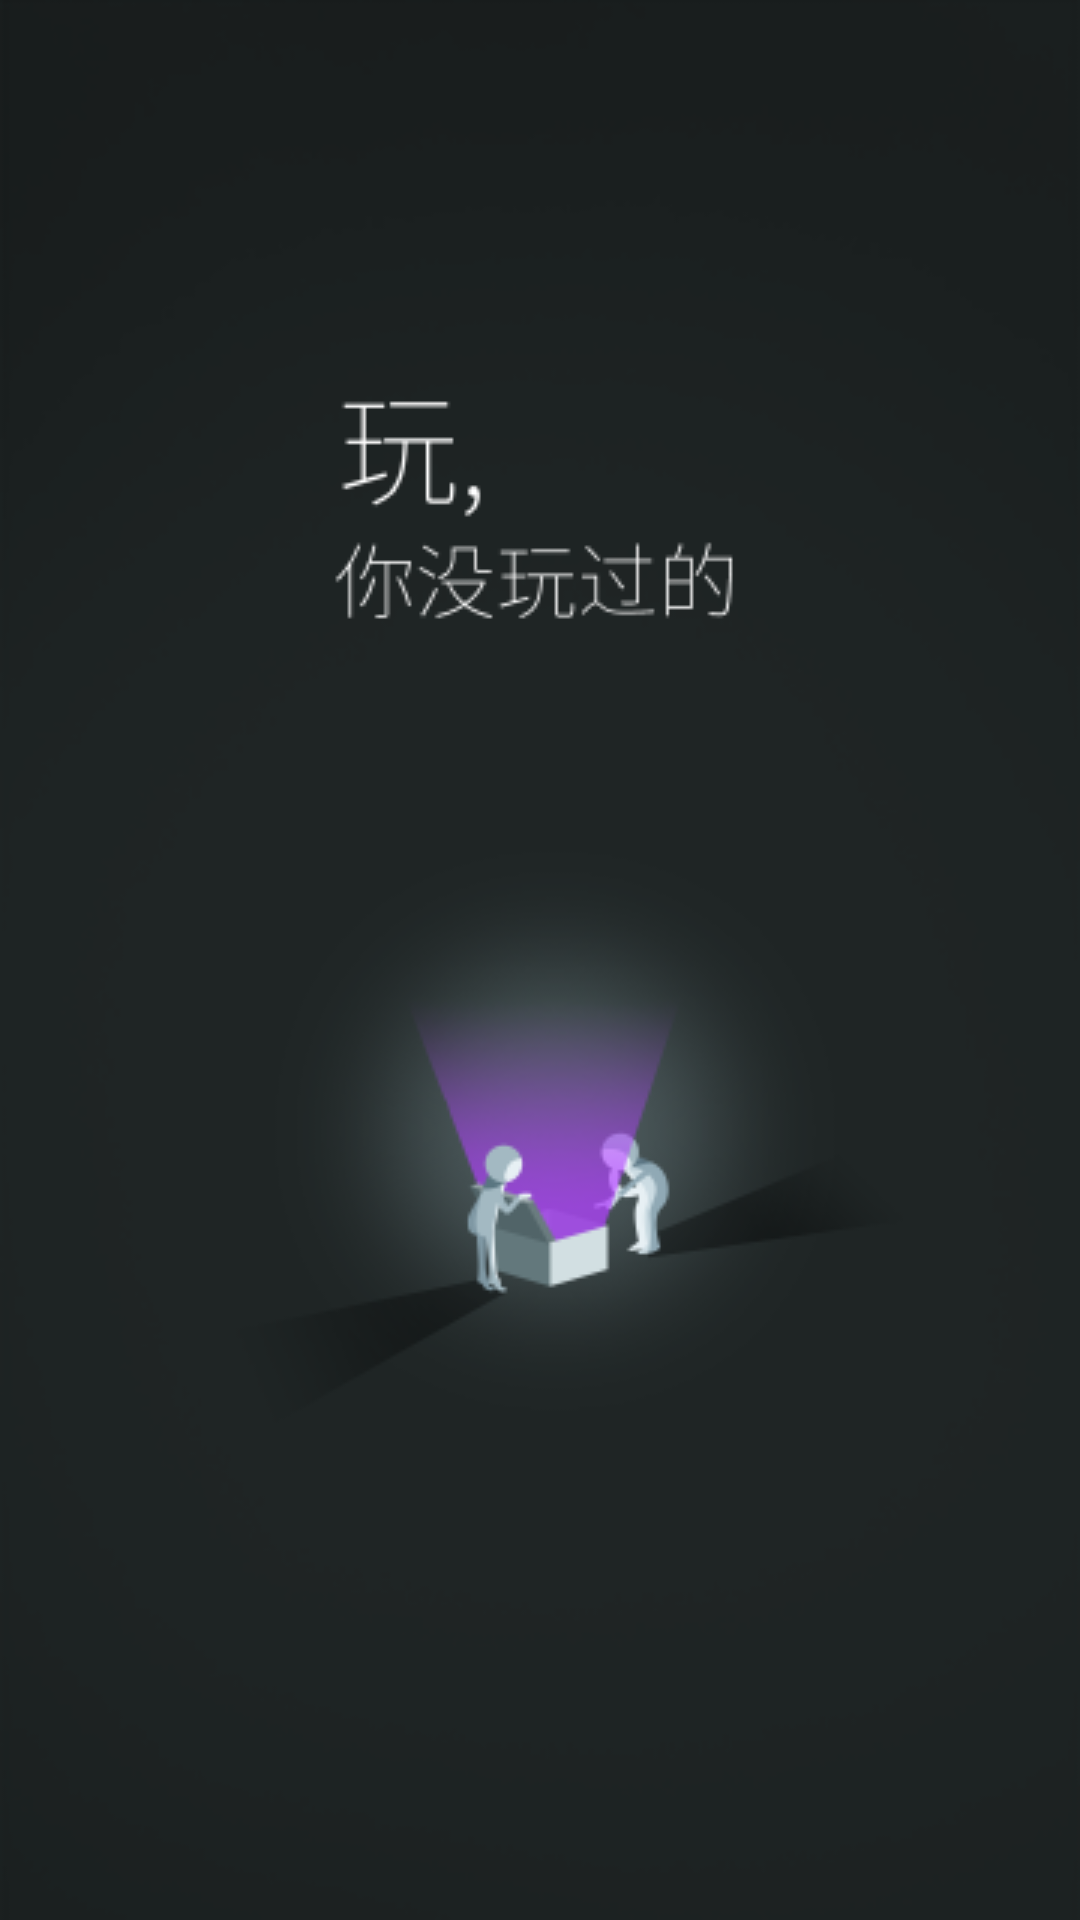

Layout XML and referenced resources for this Android screen:
<!-- AndroidManifest.xml: application theme AppTheme -->
<!-- res/layout/activity_main.xml -->
<?xml version="1.0" encoding="utf-8"?>
<LinearLayout xmlns:android="http://schemas.android.com/apk/res/android"
    xmlns:tools="http://schemas.android.com/tools"
    android:layout_width="match_parent"
    android:layout_height="match_parent"
    android:background="@color/welcome_black"
    tools:context=".Activity.MainActivity"
    android:baselineAligned="false">

    <ImageView
        android:layout_width="fill_parent"
        android:layout_height="fill_parent"
        android:scaleType="fitCenter"
        android:id="@+id/welcome_image"
        android:src="@drawable/welcome_guide" />
</LinearLayout>
<!-- resources referenced by this layout -->
<resources>
  <color name="welcome_black">#1C2121</color>
  <!-- drawable welcome_guide: png bitmap (drawable, 34529 bytes) -->
  <style name="AppTheme" parent="Theme.AppCompat.Light.NoActionBar">
          
          <item name="colorPrimary">@color/colorPrimary</item>
          <item name="colorPrimaryDark">@color/colorPrimaryDark</item>
          <item name="colorAccent">@color/colorAccent</item>
          <item name="android:windowIsTranslucent">true</item>
          <item name="android:windowNoTitle">true</item>
      </style>
  <color name="colorPrimary">#3F51B5</color>
  <color name="colorPrimaryDark">#303F9F</color>
  <color name="colorAccent">#FF4081</color>
</resources>
